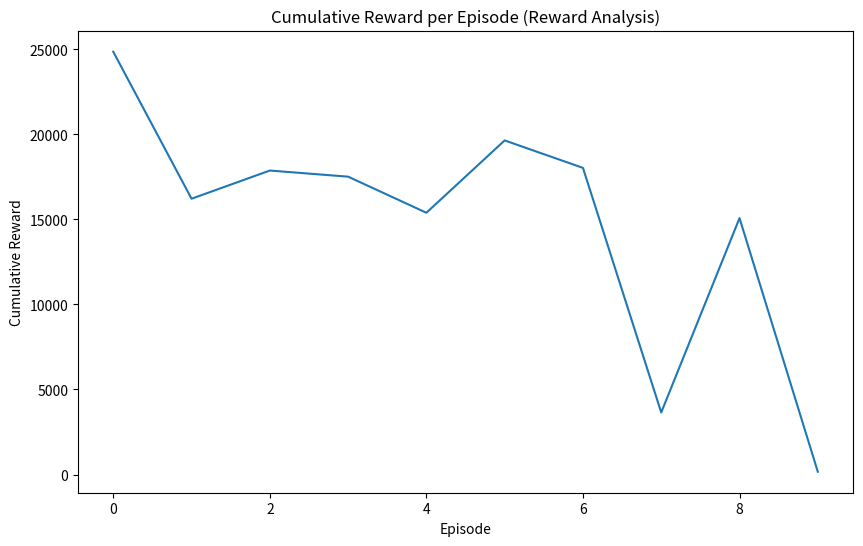
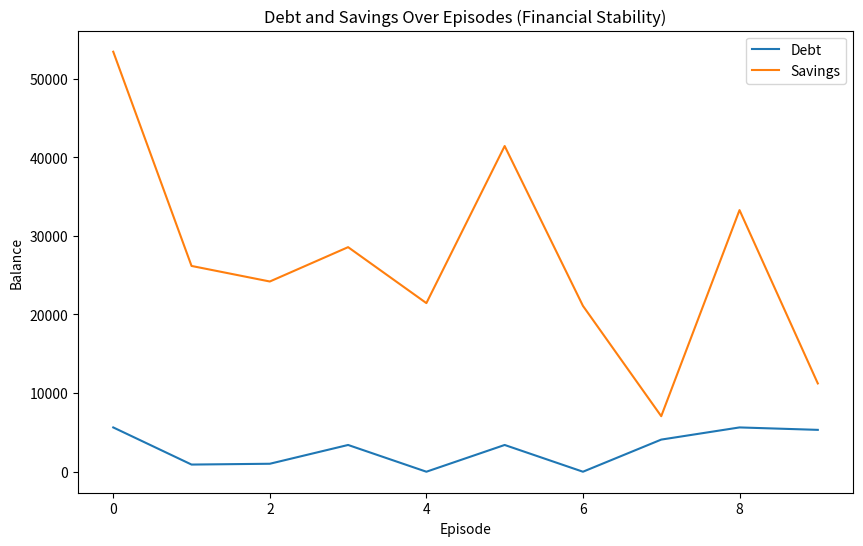
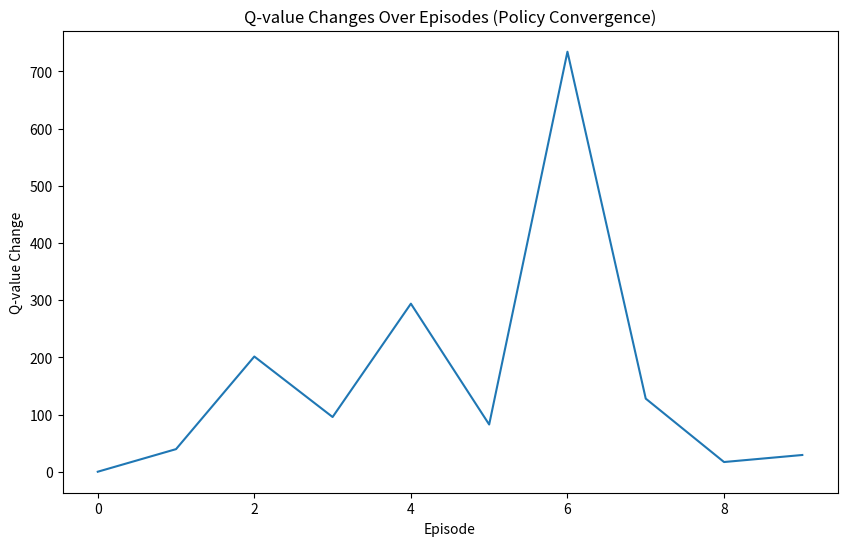

The script that saved these images, in order:
import numpy as np
import random
import matplotlib.pyplot as plt
import copy
import csv

# Constants and Hyperparameters
NUM_MONTHS = 12
LEARNING_RATE = 0.1
DISCOUNT_FACTOR = 0.9
EPSILON_INITIAL = 0.3
EPSILON_DECAY = 0.99

# Financial parameters
SAVINGS_GROWTH_RATE = 0.005
DEBT_GROWTH_RATE = 0.01
PROMOTION_PROB = 0.10
LAYOFF_PROB = 0.05
MEDICAL_EXPENSE_PROB = 0.02
HOME_REPAIR_PROB = 0.03
MEDICAL_COST = 5000
HOME_REPAIR_COST = 2000
PROMOTION_INCREASE = 1.15
LAYOFF_DECREASE = 0.5

# Initial conditions
initial_state = {"savings": 10000, "debt": 5000, "income": 4000, "expenses": 2000}

actions = ["allocate_savings", "pay_debt", "increase_spending"]
Q = {}


# Transition function
def transition(state, action):
    state = state.copy()
    state["savings"] += state["savings"] * SAVINGS_GROWTH_RATE
    state["debt"] += state["debt"] * DEBT_GROWTH_RATE

    income_event = random.random()
    if income_event < PROMOTION_PROB:
        state["income"] *= PROMOTION_INCREASE
    elif income_event < (PROMOTION_PROB + LAYOFF_PROB):
        state["income"] *= LAYOFF_DECREASE

    if random.random() < MEDICAL_EXPENSE_PROB:
        state["savings"] -= MEDICAL_COST
    if random.random() < HOME_REPAIR_PROB:
        state["savings"] -= HOME_REPAIR_COST

    if action == "allocate_savings":
        state["savings"] += state["income"] - state["expenses"]
    elif action == "pay_debt":
        payment = min(state["debt"], state["income"] - state["expenses"])
        state["debt"] -= payment
        state["savings"] += state["income"] - state["expenses"] - payment
    elif action == "increase_spending":
        state["expenses"] *= 1.05

    return state


# Reward function
def reward(state):
    debt_penalty = -0.2 * state["debt"]
    savings_reward = 0.1 * state["savings"]
    total_reward = savings_reward + debt_penalty
    return total_reward


# Epsilon-greedy policy
def choose_action(state, epsilon):
    state_tuple = tuple(state.values())
    if random.random() < epsilon or state_tuple not in Q:
        return random.choice(actions)
    else:
        return max(Q[state_tuple], key=Q[state_tuple].get)


# Q-learning update function
def update_q_table(prev_state, action, reward, next_state):
    prev_state_tuple = tuple(prev_state.values())
    next_state_tuple = tuple(next_state.values())

    if prev_state_tuple not in Q:
        Q[prev_state_tuple] = {a: 0.0 for a in actions}
    if next_state_tuple not in Q:
        Q[next_state_tuple] = {a: 0.0 for a in actions}

    best_next_action = max(Q[next_state_tuple].values())
    Q[prev_state_tuple][action] = round(
        (1 - LEARNING_RATE) * Q[prev_state_tuple][action]
        + LEARNING_RATE * (reward + DISCOUNT_FACTOR * best_next_action),
        2,
    )


# Simulation function
def simulate_q_learning(num_months, epsilon):
    current_state = initial_state.copy()
    total_reward = 0

    for month in range(num_months):
        action = choose_action(current_state, epsilon)
        prev_state = current_state.copy()
        current_state = transition(current_state, action)
        monthly_reward = reward(current_state)
        update_q_table(prev_state, action, monthly_reward, current_state)
        total_reward += monthly_reward

    return round(total_reward, 2), current_state


# Evaluation
NUM_EPISODES = 10
cumulative_rewards = []
debt_over_time = []
savings_over_time = []
q_value_changes = []
prev_Q = {}

for episode in range(NUM_EPISODES):
    epsilon = max(0.1, EPSILON_INITIAL * (EPSILON_DECAY**episode))
    total_reward, final_state = simulate_q_learning(NUM_MONTHS, epsilon)

    cumulative_rewards.append(total_reward)
    debt_over_time.append(round(final_state["debt"], 2))
    savings_over_time.append(round(final_state["savings"], 2))

    q_change = 0
    for state_tuple in Q:
        for action in Q[state_tuple]:
            if state_tuple in prev_Q and action in prev_Q[state_tuple]:
                q_change += abs(Q[state_tuple][action] - prev_Q[state_tuple][action])
    q_value_changes.append(round(q_change, 2))
    prev_Q = copy.deepcopy(Q)

# Plotting
plt.figure(figsize=(10, 6))
plt.plot(cumulative_rewards)
plt.xlabel("Episode")
plt.ylabel("Cumulative Reward")
plt.title("Cumulative Reward per Episode (Reward Analysis)")
plt.savefig("cumulative_rewards.png")

plt.figure(figsize=(10, 6))
plt.plot(debt_over_time, label="Debt")
plt.plot(savings_over_time, label="Savings")
plt.xlabel("Episode")
plt.ylabel("Balance")
plt.title("Debt and Savings Over Episodes (Financial Stability)")
plt.legend()
plt.savefig("q_learning_debt_savings_over_time.png")

plt.figure(figsize=(10, 6))
plt.plot(q_value_changes)
plt.xlabel("Episode")
plt.ylabel("Q-value Change")
plt.title("Q-value Changes Over Episodes (Policy Convergence)")
plt.savefig("q_learning_q_value_changes.png")

# Save Q-values to CSV
with open("q_learning_q_values.csv", mode="w", newline="") as csv_file:
    writer = csv.writer(csv_file)
    writer.writerow(["State", "Action", "Q-Value"])
    for state_tuple, actions_dict in Q.items():
        for action, q_value in actions_dict.items():
            writer.writerow([state_tuple, action, round(q_value, 2)])

# Print final statistics
average_reward = round(np.mean(cumulative_rewards), 2)
final_debt = round(debt_over_time[-1], 2)
final_savings = round(savings_over_time[-1], 2)
total_q_change = round(q_value_changes[-1], 2)

print(f"Average Reward per Episode: {average_reward:.2f}")
print(f"Final Debt after {NUM_EPISODES} Episodes: {final_debt:.2f}")
print(f"Final Savings after {NUM_EPISODES} Episodes: {final_savings:.2f}")
print(f"Total Q-value Change in Final Episode: {total_q_change:.2f}")
